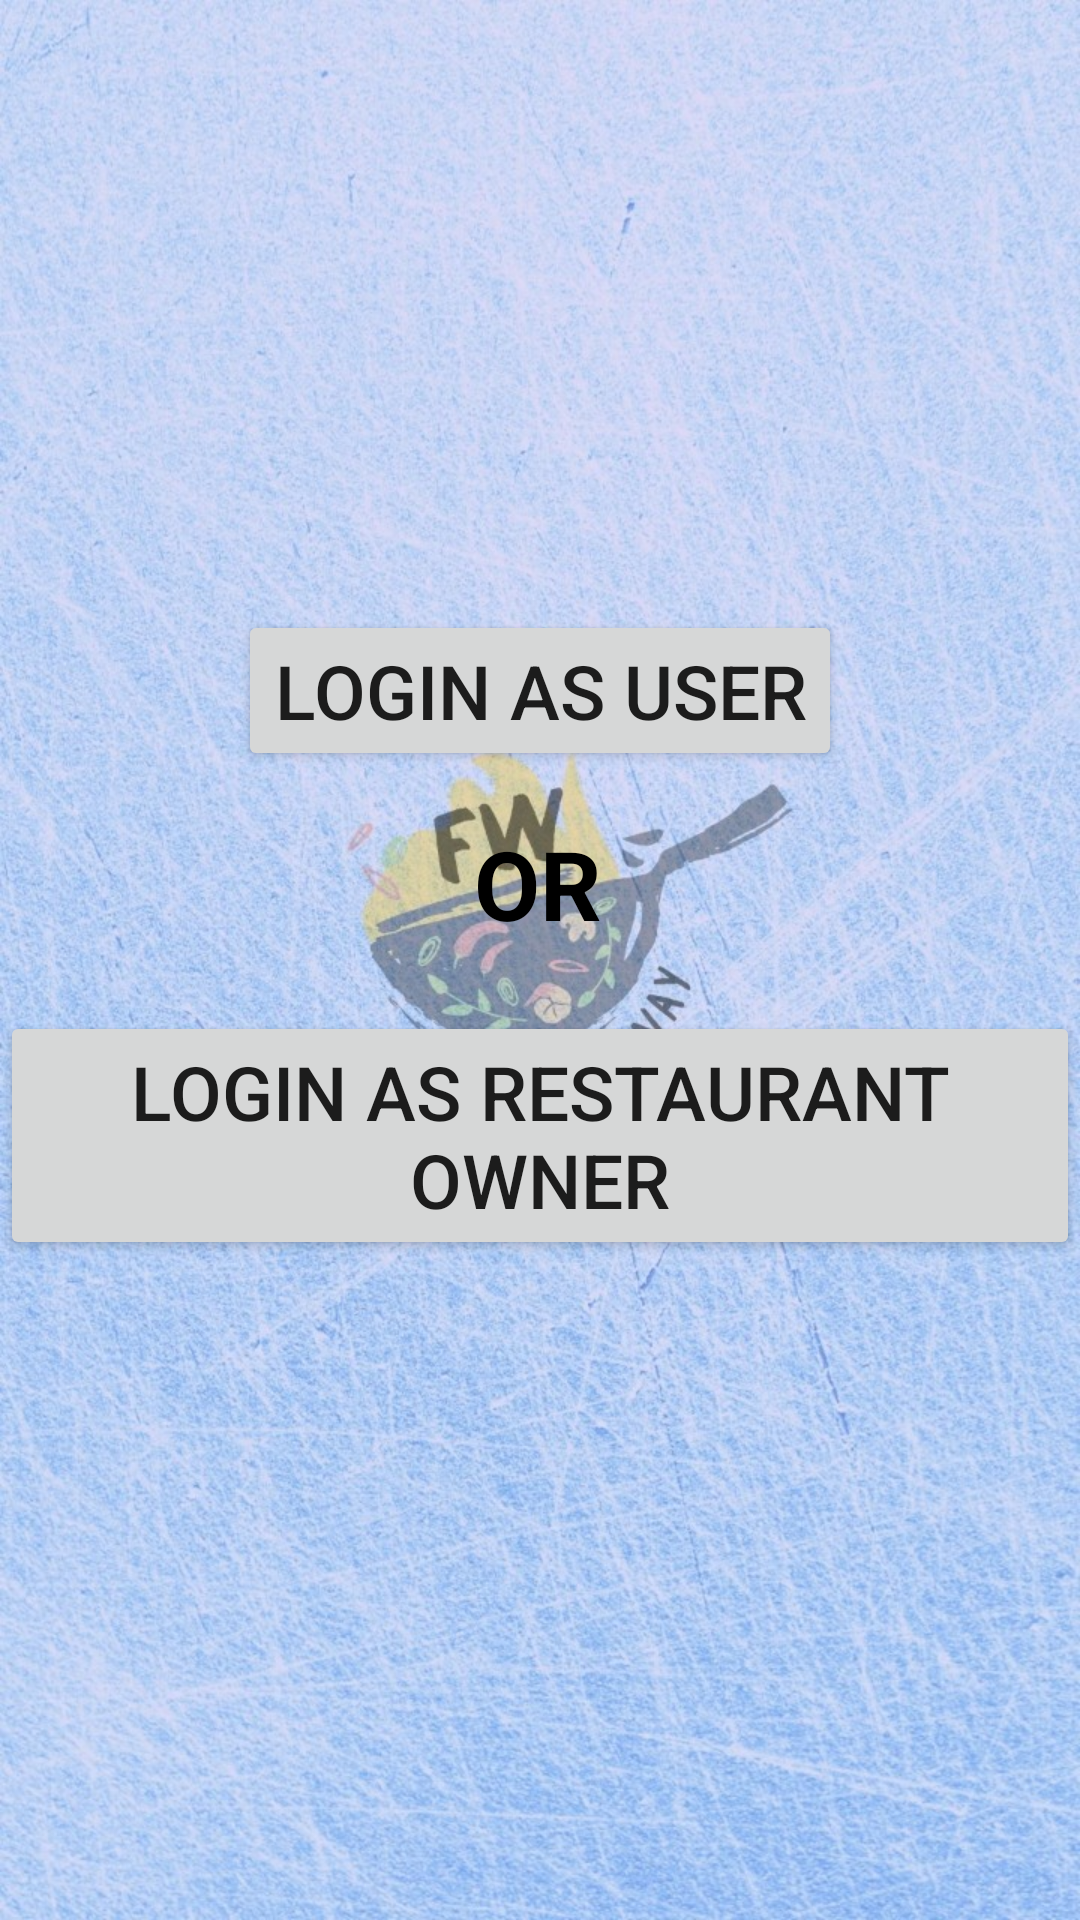

Here is an Android app screen rendered from its layout file. Give the layout XML and the strings, colors and styles it references.
<!-- AndroidManifest.xml: application theme Theme.Page_number_01 -->
<!-- res/layout/activity_page_number02.xml -->
<?xml version="1.0" encoding="utf-8"?>
<androidx.constraintlayout.widget.ConstraintLayout xmlns:android="http://schemas.android.com/apk/res/android"
    xmlns:app="http://schemas.android.com/apk/res-auto"
    xmlns:tools="http://schemas.android.com/tools"
    android:layout_width="match_parent"
    android:layout_height="match_parent"
    android:scrollbarStyle="outsideInset"
    tools:context=".PageNumber02">


        
        
        
        
        
        
        
        

        <ImageView
            android:id="@+id/Image_view_for_app"
            android:layout_width="match_parent"
            android:layout_height="match_parent"
            android:scaleType="fitXY"
            app:srcCompat="@drawable/fw_background_image"
            tools:layout_editor_absoluteX="0dp"
            tools:layout_editor_absoluteY="50dp" />

        <Button
            android:id="@+id/Login_as_user_button"
            android:layout_width="wrap_content"
            android:layout_height="wrap_content"
            android:layout_marginBottom="180dp"
            android:text="Login as User"
            android:textSize="25dp"
            app:layout_constraintBottom_toBottomOf="parent"
            app:layout_constraintEnd_toEndOf="parent"
            app:layout_constraintStart_toStartOf="parent"
            app:layout_constraintTop_toTopOf="parent" />

        <TextView
            android:id="@+id/OR_between_buttons"
            android:layout_width="wrap_content"
            android:layout_height="wrap_content"
            android:text="OR"
            android:textColor="@color/black"
            android:textSize="32dp"
            android:textStyle="bold"
            app:layout_constraintBottom_toTopOf="@id/Login_as_restraunt_owner_button"
            app:layout_constraintEnd_toEndOf="parent"
            app:layout_constraintHorizontal_bias="0.498"
            app:layout_constraintStart_toStartOf="parent"
            app:layout_constraintTop_toBottomOf="@id/Login_as_user_button"
            app:layout_constraintVertical_bias="0.433" />

        <Button
            android:id="@+id/Login_as_restraunt_owner_button"
            android:layout_width="wrap_content"
            android:layout_height="wrap_content"
            android:layout_marginTop="80dp"
            android:text="Login as restaurant Owner"
            android:textSize="25dp"
            app:layout_constraintBottom_toBottomOf="parent"
            app:layout_constraintEnd_toEndOf="parent"
            app:layout_constraintHorizontal_bias="0.494"
            app:layout_constraintStart_toStartOf="parent"
            app:layout_constraintTop_toBottomOf="@id/Login_as_user_button"
            app:layout_constraintVertical_bias="0.0" />


</androidx.constraintlayout.widget.ConstraintLayout>
<!-- resources referenced by this layout -->
<resources>
  <!-- drawable fw_background_image: jpeg bitmap (drawable-v24, 290270 bytes) -->
  <style name="Theme.Page_number_01" parent="Theme.MaterialComponents.DayNight.DarkActionBar">
          
          <item name="colorPrimary">@color/purple_500</item>
          <item name="colorPrimaryVariant">@color/purple_700</item>
          <item name="colorOnPrimary">@color/white</item>
          
          <item name="colorSecondary">@color/teal_200</item>
          <item name="colorSecondaryVariant">@color/teal_700</item>
          <item name="colorOnSecondary">@color/black</item>
          
          <item name="android:statusBarColor" tools:targetApi="l">?attr/colorPrimaryVariant</item>
          
      </style>
  <!-- not gathered from this repository: default colours our renderer supplied (Android Studio template values) -->
  <color name="purple_500">#FF6200EE</color>
  <color name="purple_700">#FF3700B3</color>
  <color name="teal_200">#FF03DAC5</color>
  <color name="teal_700">#FF018786</color>
  <color name="black">#FF000000</color>
  <color name="white">#FFFFFFFF</color>
</resources>
